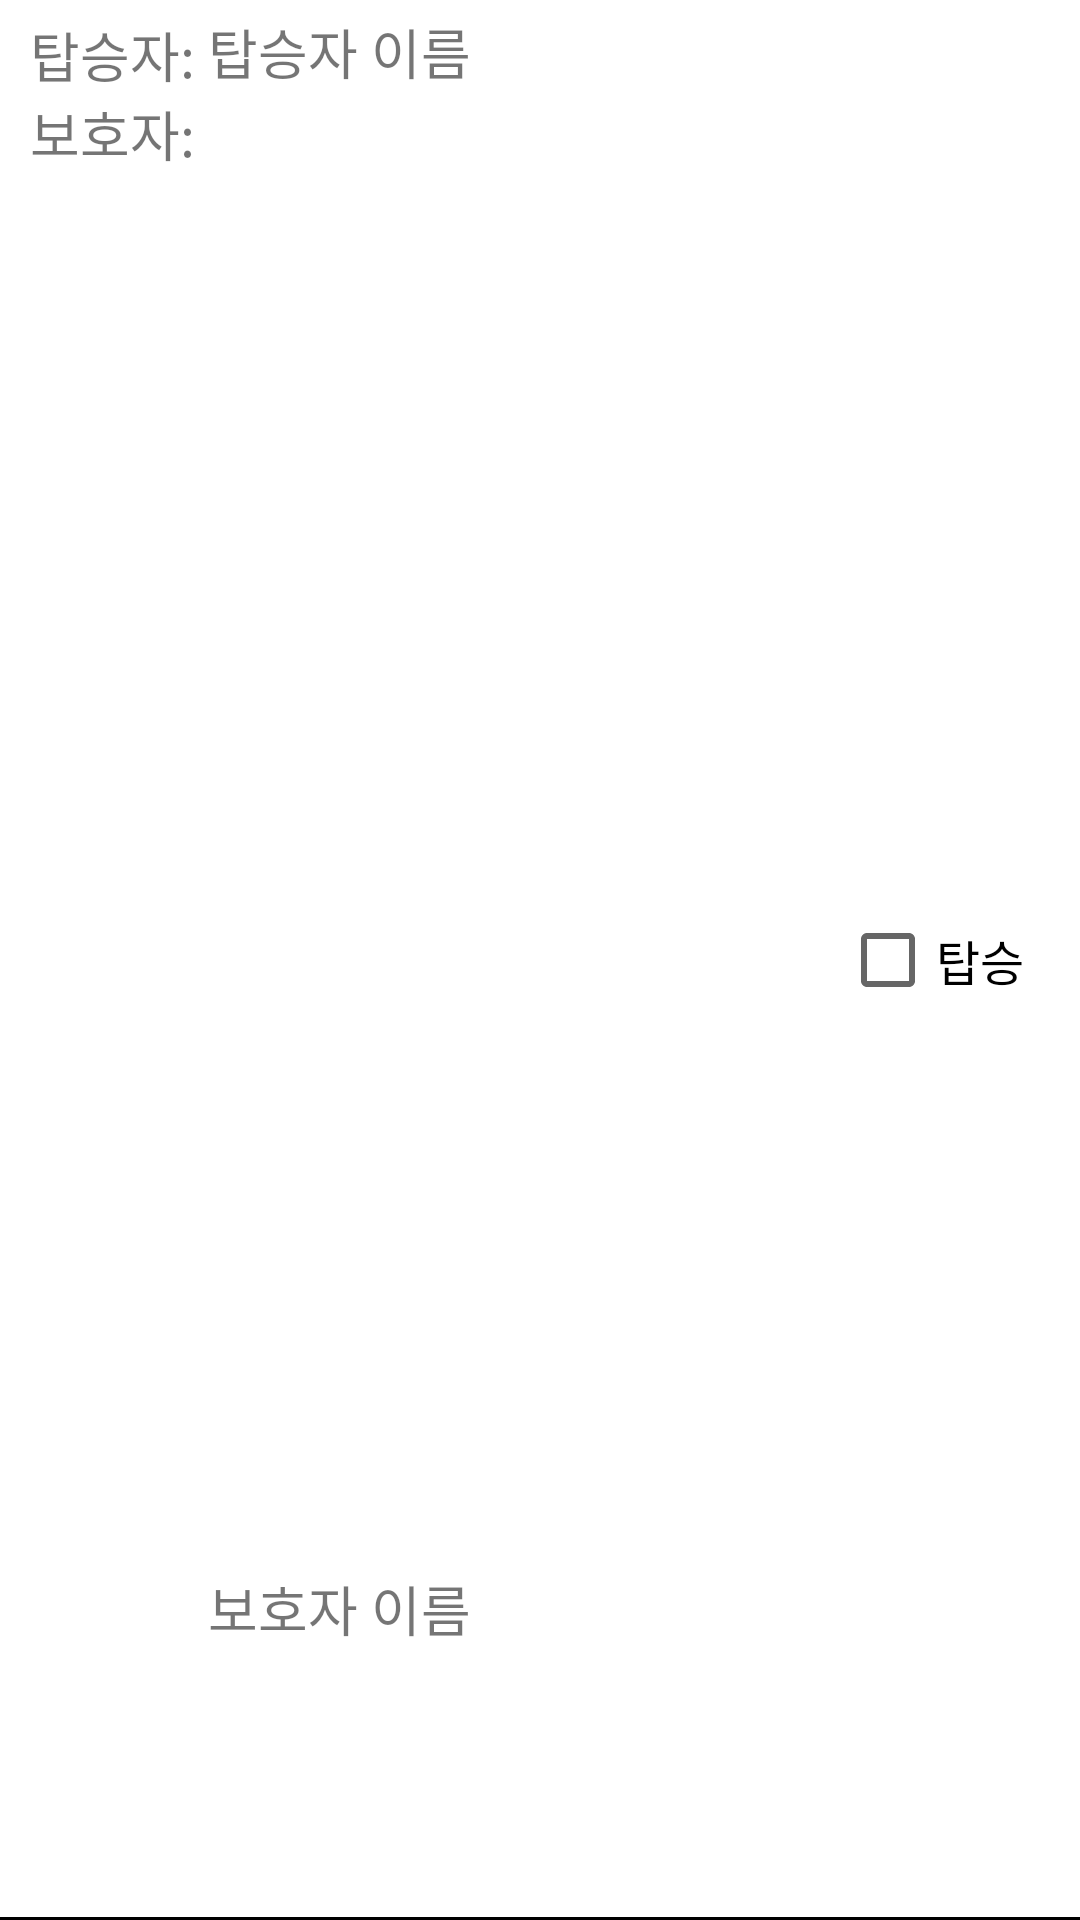

Here is an Android app screen rendered from its layout file. Give the layout XML and the strings, colors and styles it references.
<!-- AndroidManifest.xml: application theme Theme.2022배리어프리셔틀라이트운전자앱 -->
<!-- res/layout/occupant_info.xml -->
<?xml version="1.0" encoding="utf-8"?>
<androidx.constraintlayout.widget.ConstraintLayout xmlns:android="http://schemas.android.com/apk/res/android"
    xmlns:app="http://schemas.android.com/apk/res-auto"
    xmlns:tools="http://schemas.android.com/tools"
    android:layout_width="match_parent"
    android:layout_height="wrap_content"
    android:background="@drawable/layout_underline">

    <TextView
        android:id="@+id/occupant_name"
        android:layout_width="wrap_content"
        android:layout_height="wrap_content"
        android:text="탑승자: "
        android:textSize="18sp"
        android:layout_marginTop="5dp"
        android:layout_marginLeft="10dp"
        app:layout_constraintStart_toStartOf="parent"
        app:layout_constraintTop_toTopOf="parent" />

    <TextView
        android:id="@+id/protector_name"
        android:layout_width="wrap_content"
        android:layout_height="wrap_content"
        android:layout_marginBottom="5dp"
        android:text="보호자: "
        android:textSize="18sp"
        android:layout_marginLeft="10dp"
        app:layout_constraintBottom_toBottomOf="parent"
        app:layout_constraintStart_toStartOf="parent"
        app:layout_constraintTop_toBottomOf="@+id/occupant_name"
        app:layout_constraintVertical_bias="0.0" />

    <CheckBox
        android:id="@+id/check_boarding"
        android:layout_width="80dp"
        android:layout_height="wrap_content"
        android:text="탑승"
        android:textSize="16sp"
        app:layout_constraintBottom_toBottomOf="parent"
        app:layout_constraintEnd_toEndOf="parent"
        app:layout_constraintTop_toTopOf="parent" />

    <TextView
        android:id="@+id/occupant_name_desc"
        android:layout_width="wrap_content"
        android:layout_height="wrap_content"
        android:layout_marginTop="4dp"
        android:text="탑승자 이름"
        android:textSize="18sp"
        app:layout_constraintStart_toEndOf="@+id/occupant_name"
        app:layout_constraintTop_toTopOf="parent" />

    <TextView
        android:id="@+id/protector_name_desc"
        android:layout_width="wrap_content"
        android:layout_height="wrap_content"
        android:text="보호자 이름"
        android:textSize="18sp"
        app:layout_constraintBottom_toBottomOf="parent"
        app:layout_constraintStart_toEndOf="@+id/protector_name"
        app:layout_constraintTop_toTopOf="parent"
        app:layout_constraintVertical_bias="0.852" />
</androidx.constraintlayout.widget.ConstraintLayout>
<!-- resources referenced by this layout -->
<resources>
  <!-- drawable layout_underline (drawable) -->
  <?xml version="1.0" encoding="UTF-8"?>
  <layer-list xmlns:android="http://schemas.android.com/apk/res/android" >
      <item>
          <shape>
              <solid android:color="#000000" />
          </shape>
      </item>
      <item android:bottom="1dp">
          <shape>
              <solid android:color="#FFFFFF" />
          </shape>
      </item>
  </layer-list>
  <style name="Theme.2022배리어프리셔틀라이트운전자앱" parent="Theme.MaterialComponents.DayNight.DarkActionBar">
          
          <item name="colorPrimary">@color/purple_500</item>
          <item name="colorPrimaryVariant">@color/purple_700</item>
          <item name="colorOnPrimary">@color/white</item>
          
          <item name="colorSecondary">@color/teal_200</item>
          <item name="colorSecondaryVariant">@color/teal_700</item>
          <item name="colorOnSecondary">@color/black</item>
          
          
          <item name="windowActionBar">false</item>
          <item name="windowNoTitle">true</item>
          
      </style>
  <!-- not gathered from this repository: default colours our renderer supplied (Android Studio template values) -->
  <color name="purple_500">#FF6200EE</color>
  <color name="purple_700">#FF3700B3</color>
  <color name="teal_200">#FF03DAC5</color>
  <color name="teal_700">#FF018786</color>
  <color name="black">#FF000000</color>
  <color name="white">#FFFFFFFF</color>
</resources>
